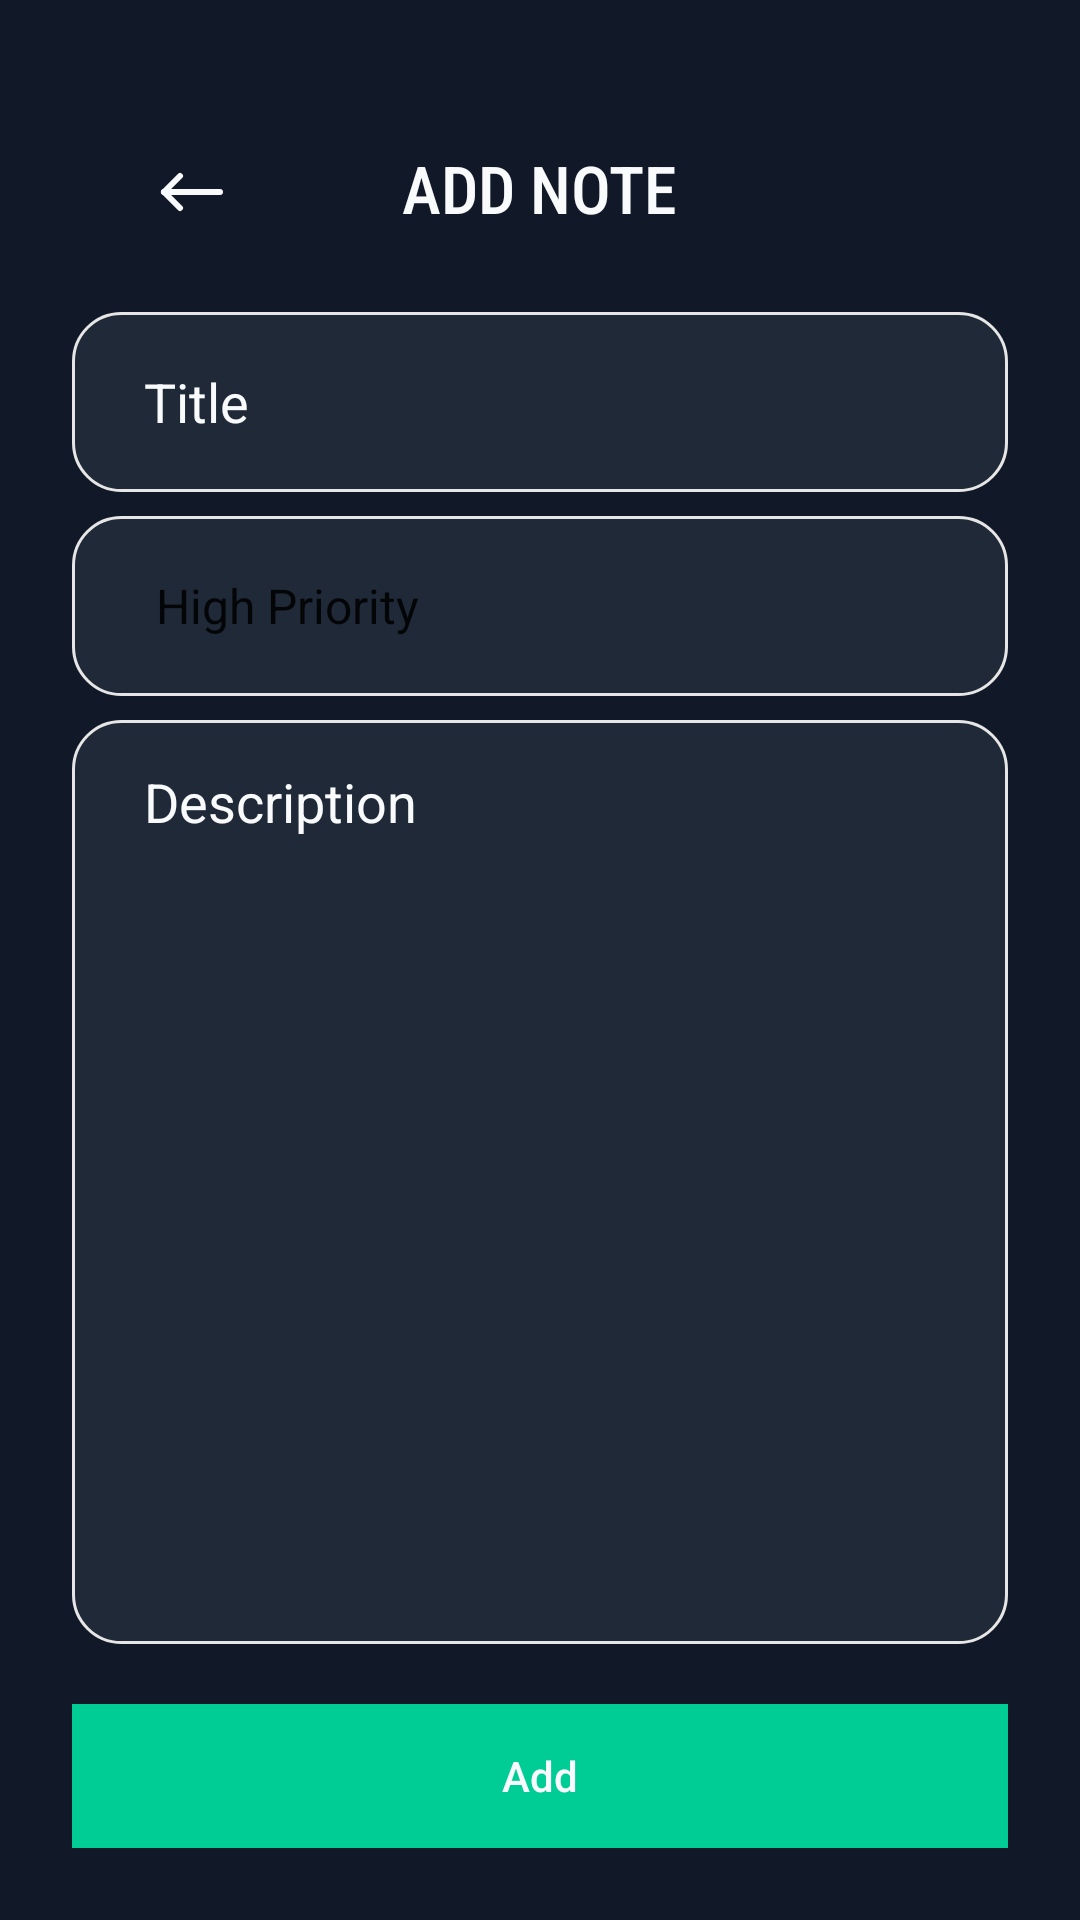

Here is an Android app screen rendered from its layout file. Give the layout XML and the strings, colors and styles it references.
<!-- AndroidManifest.xml: application theme Theme.MyNotesApp -->
<!-- res/layout/fragment_add_note.xml -->
<?xml version="1.0" encoding="utf-8"?>
<androidx.constraintlayout.widget.ConstraintLayout xmlns:android="http://schemas.android.com/apk/res/android"
    xmlns:app="http://schemas.android.com/apk/res-auto"
    xmlns:tools="http://schemas.android.com/tools"
    android:layout_width="match_parent"
    android:layout_height="match_parent"
    android:padding="24dp"
    android:background="@color/black_pearl"
    tools:context=".ui.home.add.AddNoteFragment">

    <include
        android:id="@+id/toolbar"
        layout="@layout/toolbar_add" />

    <EditText
        android:id="@+id/tvTitle"
        android:layout_width="0dp"
        android:layout_height="60dp"
        android:background="@drawable/custom_input"
        android:ems="10"
        android:hint="@string/title"
        android:inputType="textPersonName"
        android:paddingStart="24dp"
        android:paddingEnd="24dp"
        android:textColorHint="@color/light"
        android:textColor="@color/light"
        app:layout_constraintEnd_toEndOf="parent"
        app:layout_constraintHorizontal_bias="0.5"
        app:layout_constraintStart_toStartOf="parent"
        app:layout_constraintTop_toBottomOf="@id/toolbar" />

    <Spinner
        android:id="@+id/spinnerPriority"
        android:layout_width="0dp"
        android:layout_height="60dp"
        android:layout_marginTop="8dp"
        android:background="@drawable/custom_input"
        android:entries="@array/priorities"
        android:paddingStart="20dp"
        android:paddingEnd="20dp"
        app:layout_goneMarginTop="15dp"
        app:layout_constraintEnd_toEndOf="parent"
        app:layout_constraintHorizontal_bias="0.5"
        app:layout_constraintStart_toStartOf="parent"
        app:layout_constraintTop_toBottomOf="@+id/tvTitle" />

    <EditText
        android:id="@+id/tvDescription"
        android:layout_width="0dp"
        android:layout_height="0dp"
        android:layout_marginTop="8dp"
        android:background="@drawable/custom_input"
        android:ems="10"
        android:textColorHint="@color/light"
        android:textColor="@color/light"
        android:gravity="top|start"
        android:hint="@string/description"
        android:inputType="textMultiLine"
        android:paddingStart="24dp"
        android:paddingTop="15dp"
        android:paddingEnd="24dp"
        android:layout_marginBottom="20dp"
        app:layout_constraintBottom_toTopOf="@id/btnAdd"
        app:layout_constraintEnd_toEndOf="parent"
        app:layout_constraintHorizontal_bias="0.5"
        app:layout_constraintStart_toStartOf="parent"
        app:layout_constraintTop_toBottomOf="@+id/spinnerPriority" />

    <androidx.appcompat.widget.AppCompatButton
        android:id="@+id/btnAdd"
        android:layout_width="match_parent"
        android:layout_height="wrap_content"
        android:background="@color/green"
        android:textColor="@color/light"
        android:textAllCaps="false"
        app:layout_constraintStart_toStartOf="parent"
        app:layout_constraintEnd_toEndOf="parent"
        app:layout_constraintBottom_toBottomOf="parent"
        android:text="Add"/>
</androidx.constraintlayout.widget.ConstraintLayout>
<!-- res/layout/toolbar_add.xml (included above) -->
<?xml version="1.0" encoding="utf-8"?>
<androidx.constraintlayout.widget.ConstraintLayout xmlns:android="http://schemas.android.com/apk/res/android"
    android:layout_width="match_parent"
    android:layout_height="wrap_content"
    xmlns:app="http://schemas.android.com/apk/res-auto">

    <androidx.constraintlayout.widget.ConstraintLayout
        android:layout_width="match_parent"
        android:layout_height="wrap_content"
        app:layout_constraintTop_toTopOf="parent"
        android:background="@color/black_pearl"
        android:padding="24dp">

        <ImageView
            android:id="@+id/ivBack"
            android:layout_width="wrap_content"
            android:layout_height="wrap_content"
            android:src="@drawable/ic_arrow_left"
            app:layout_constraintStart_toStartOf="parent"
            app:layout_constraintTop_toTopOf="parent" />

        <TextView
            android:layout_width="wrap_content"
            android:layout_height="wrap_content"
            android:text="ADD NOTE"
            app:layout_constraintStart_toStartOf="parent"
            app:layout_constraintEnd_toEndOf="parent"
            android:textSize="22sp"
            android:fontFamily="sans-serif-condensed-medium"
            app:layout_constraintTop_toTopOf="parent"
            android:textColor="@color/light"/>

    </androidx.constraintlayout.widget.ConstraintLayout>
</androidx.constraintlayout.widget.ConstraintLayout>
<!-- resources referenced by this layout -->
<resources>
  <string-array name="priorities">
          <item><font color="#FF4646">High Priority</font></item>
          <item><font color="#FFC123">Medium Priority</font></item>
          <item><font color="#00CC96">Low Priority</font></item>
      </string-array>
  <color name="black_pearl">#111827</color>
  <color name="green">#00CC96</color>
  <color name="light">#F9FAFB</color>
  <!-- drawable custom_input (drawable-v24) -->
  <?xml version="1.0" encoding="utf-8"?>
  <selector xmlns:android="http://schemas.android.com/apk/res/android">
  
      <item android:state_enabled="true" android:state_focused="true">
          <shape android:shape="rectangle">
              <solid android:color="@color/dark"/>
              <stroke android:width="1dp" android:color="@color/purple_500"/>
              <corners android:radius="16dp"/>
          </shape>
      </item>
  
      <item android:state_enabled="true">
          <shape android:shape="rectangle">
              <solid android:color="@color/dark"/>
              <stroke android:width="1dp" android:color="@color/lightGray"/>
              <corners android:radius="16dp"/>
          </shape>
      </item>
  
  </selector>
  <!-- drawable ic_arrow_left (drawable-v24) -->
  <vector xmlns:android="http://schemas.android.com/apk/res/android"
      android:width="32dp"
      android:height="32dp"
      android:viewportWidth="32"
      android:viewportHeight="32">
    <path
        android:pathData="M6.667,16H25.333"
        android:strokeLineJoin="round"
        android:strokeWidth="2"
        android:fillColor="#00000000"
        android:strokeColor="#F9FAFB"
        android:strokeLineCap="round"/>
    <path
        android:pathData="M6.667,16L12,21.333"
        android:strokeLineJoin="round"
        android:strokeWidth="2"
        android:fillColor="#00000000"
        android:strokeColor="#F9FAFB"
        android:strokeLineCap="round"/>
    <path
        android:pathData="M6.667,16L12,10.667"
        android:strokeLineJoin="round"
        android:strokeWidth="2"
        android:fillColor="#00000000"
        android:strokeColor="#F9FAFB"
        android:strokeLineCap="round"/>
  </vector>
  <string name="description">Description</string>
  <string name="title">Title</string>
  <style name="Theme.MyNotesApp" parent="Theme.MaterialComponents.DayNight.NoActionBar">
          
          <item name="colorPrimary">@color/black_pearl</item>
          <item name="colorPrimaryVariant">@color/black_pearl</item>
          <item name="colorOnPrimary">@color/white</item>
          
          <item name="colorSecondary">@color/teal_200</item>
          <item name="colorSecondaryVariant">@color/teal_700</item>
          <item name="colorOnSecondary">@color/black</item>
          
          <item name="android:statusBarColor" tools:targetApi="l">?attr/colorPrimaryVariant</item>
          
          <item name="floatingActionButtonStyle">@style/FloatingActionButtonStyle</item>
      </style>
  <color name="dark">#1F2937</color>
  <color name="purple_500">#FF6200EE</color>
  <color name="lightGray">#E6E6E6</color>
  <color name="white">#FFFFFFFF</color>
  <color name="teal_200">#FF03DAC5</color>
  <color name="teal_700">#FF018786</color>
  <color name="black">#FF000000</color>
  <style name="FloatingActionButtonStyle" parent="Widget.Design.FloatingActionButton">
          <item name="shapeAppearanceOverlay">@style/FabShapeStyle</item>
      </style>
  <style name="FabShapeStyle" parent="ShapeAppearance.MaterialComponents.SmallComponent">
          <item name="cornerSize">20%</item>
      </style>
</resources>
